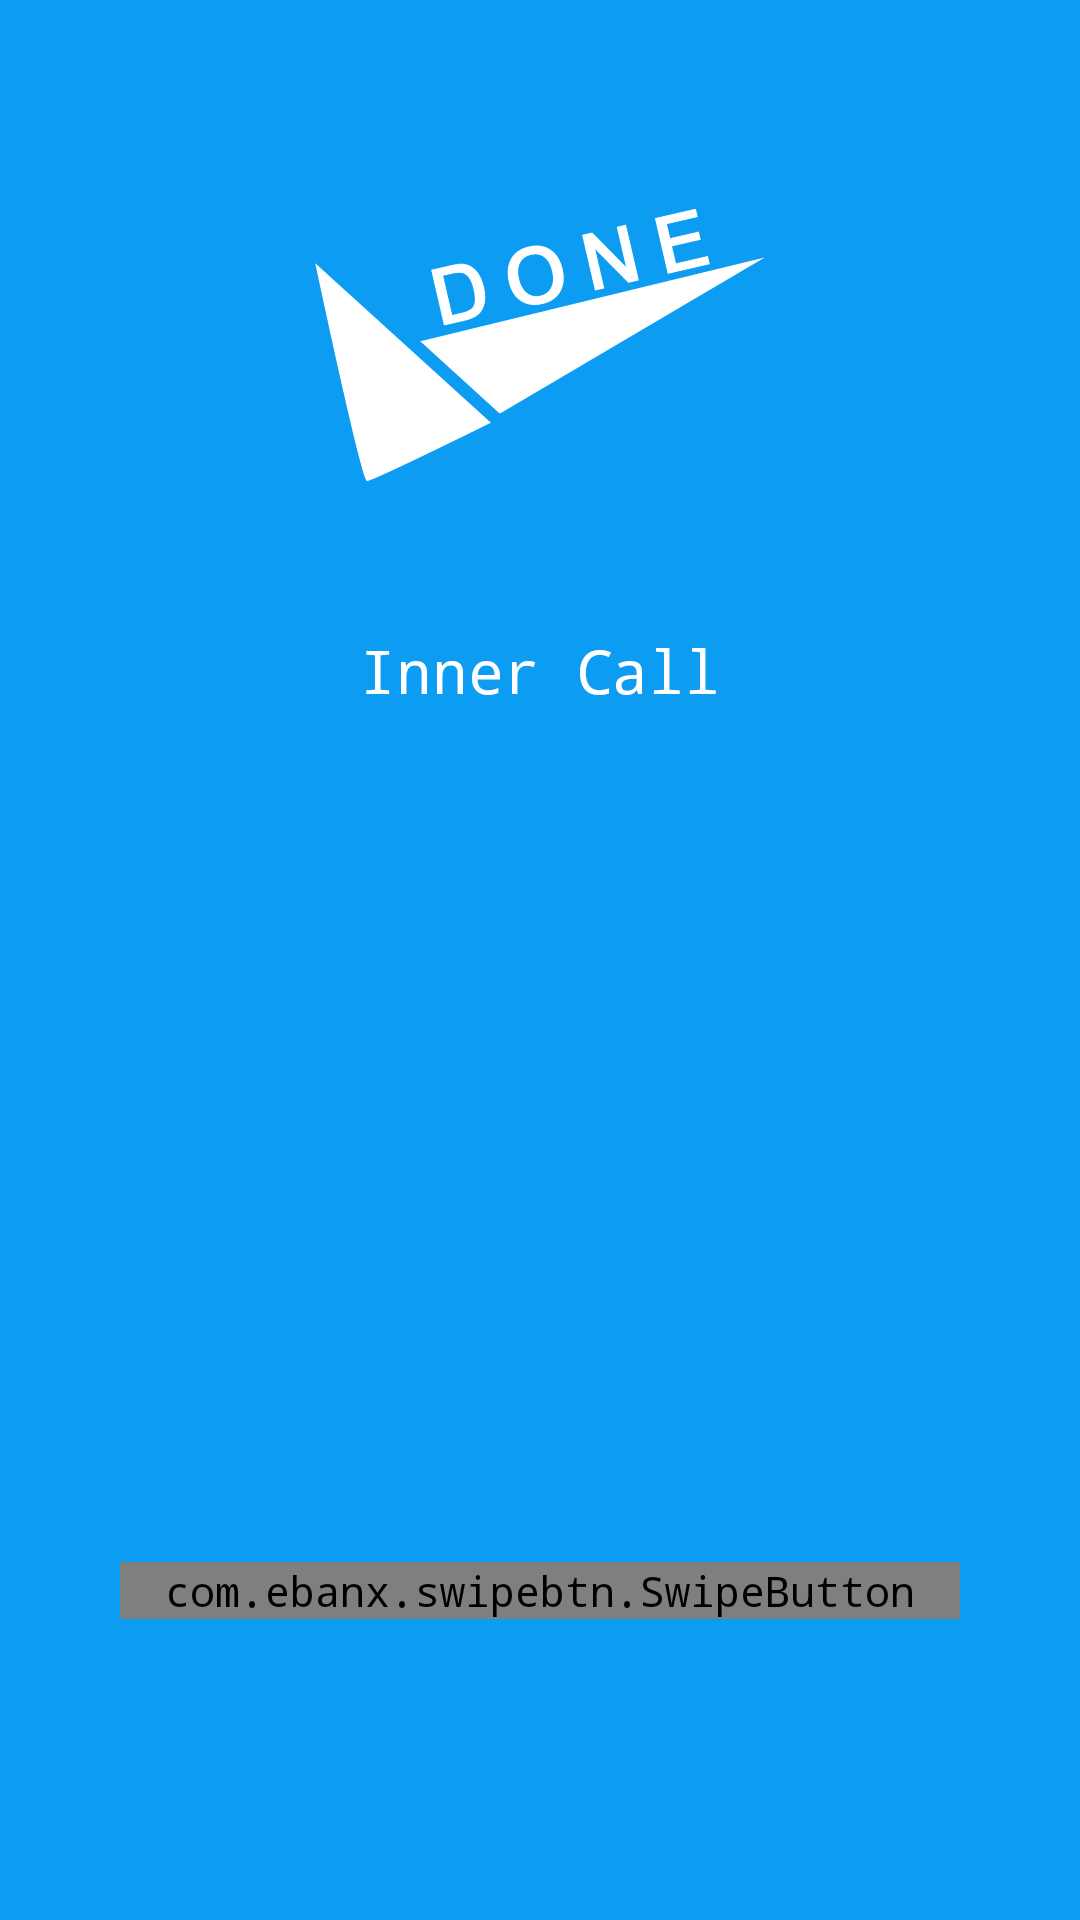

The Android layout XML behind this screen, and the referenced resources:
<!-- AndroidManifest.xml: application theme AppTheme -->
<!-- res/layout/activity_inner_call.xml -->
<?xml version="1.0" encoding="utf-8"?>
<layout
    xmlns:android="http://schemas.android.com/apk/res/android"
    xmlns:app="http://schemas.android.com/apk/res-auto"
    xmlns:tools="http://schemas.android.com/tools"
    >
    <androidx.constraintlayout.widget.ConstraintLayout
        android:layout_width="match_parent"
        android:layout_height="match_parent"
        tools:context=".activities_fragments.activity_inner_call.InnerCallActivity"
        android:background="@color/second"
        android:keepScreenOn="true"
        >

        <ImageView
            android:id="@+id/image"
            android:layout_width="150dp"
            android:layout_height="150dp"
            android:src="@drawable/done_logo"
            app:layout_constraintTop_toTopOf="parent"
            app:layout_constraintStart_toStartOf="parent"
            app:layout_constraintEnd_toEndOf="parent"
            android:layout_marginTop="40dp"/>

        <TextView
            android:id="@+id/tv"
            android:layout_width="wrap_content"
            android:layout_height="wrap_content"
            app:layout_constraintStart_toStartOf="parent"
            app:layout_constraintEnd_toEndOf="parent"
            app:layout_constraintTop_toBottomOf="@id/image"
            android:layout_marginTop="20dp"
            android:textSize="20sp"
            android:textColor="@color/white"
            android:text="@string/inner_call"
            />

        <com.ebanx.swipebtn.SwipeButton
            android:id="@+id/fab"
            android:layout_width="match_parent"
            android:layout_height="wrap_content"
            app:layout_constraintStart_toStartOf="parent"
            app:layout_constraintEnd_toEndOf="parent"
            app:layout_constraintTop_toTopOf="@id/tv"
            app:layout_constraintBottom_toBottomOf="parent"
            android:layout_marginTop="30dp"
            android:layout_marginBottom="30dp"
            app:layout_constraintVertical_bias=".8"
            android:layout_marginStart="40dp"
            android:layout_marginEnd="40dp"
            app:inner_text="@string/reply"
            app:inner_text_color="@android:color/white"
            app:inner_text_size="16sp"
            app:inner_text_top_padding="10dp"
            app:inner_text_bottom_padding="10dp"
            app:inner_text_background="@drawable/btn_shape_reply"
            app:button_image_height="50dp"
            app:button_image_width="50dp"
            app:button_image_disabled="@drawable/ic_call3"
            app:button_image_enabled="@drawable/ic_call3"
            app:button_left_padding="15dp"
            app:button_right_padding="15dp"
            app:button_top_padding="15dp"
            app:button_bottom_padding="15dp"
            app:button_background="@drawable/rounded_white"
            app:initial_state="disabled"
            app:has_activate_state="true"

            />





    </androidx.constraintlayout.widget.ConstraintLayout>
</layout>
<!-- resources referenced by this layout -->
<resources>
  <color name="second">#0c9cf2</color>
  <color name="white">#fff</color>
  <!-- drawable btn_shape_reply (drawable) -->
  <?xml version="1.0" encoding="utf-8"?>
  <selector xmlns:android="http://schemas.android.com/apk/res/android">
      <item android:state_pressed="false" android:state_selected="false">
          <shape android:shape="rectangle">
              <corners android:radius="150dp" />
              <solid android:color="#330a4161" />
          </shape>
      </item>
  </selector>
  <!-- drawable done_logo: png bitmap (drawable, 38797 bytes) -->
  <!-- drawable ic_call3 (drawable) -->
  <vector xmlns:android="http://schemas.android.com/apk/res/android"
      android:width="405.333dp"
      android:height="405.333dp"
      android:viewportWidth="405.333"
      android:viewportHeight="405.333">
    <path
        android:fillColor="#FF0c9cf2"
        android:pathData="M373.333,266.88c-25.003,0 -49.493,-3.904 -72.704,-11.563c-11.328,-3.904 -24.192,-0.896 -31.637,6.699l-46.016,34.752c-52.8,-28.181 -86.592,-61.952 -114.389,-114.368l33.813,-44.928c8.512,-8.512 11.563,-20.971 7.915,-32.64C142.592,81.472 138.667,56.96 138.667,32c0,-17.643 -14.357,-32 -32,-32H32C14.357,0 0,14.357 0,32c0,205.845 167.488,373.333 373.333,373.333c17.643,0 32,-14.357 32,-32V298.88C405.333,281.237 390.976,266.88 373.333,266.88z"/>
  </vector>
  <!-- drawable rounded_white (drawable) -->
  <?xml version="1.0" encoding="UTF-8"?>
  <shape xmlns:android="http://schemas.android.com/apk/res/android">
      <corners android:radius="30dp"
          />
      <solid android:color="@color/white" />
  </shape>
  <string name="inner_call">Inner Call</string>
  <string name="reply">REPLY</string>
  <style name="AppTheme" parent="Theme.AppCompat.Light.NoActionBar">
          
          <item name="colorPrimary">@color/colorPrimary</item>
          <item name="colorPrimaryDark">@color/colorPrimaryDark</item>
          <item name="colorAccent">@color/colorAccent</item>
          <item name="android:typeface">monospace</item>
  
      </style>
  <color name="colorPrimary">#0a4161</color>
  <color name="colorPrimaryDark">#0a4161</color>
  <color name="colorAccent">#0a4161</color>
</resources>
